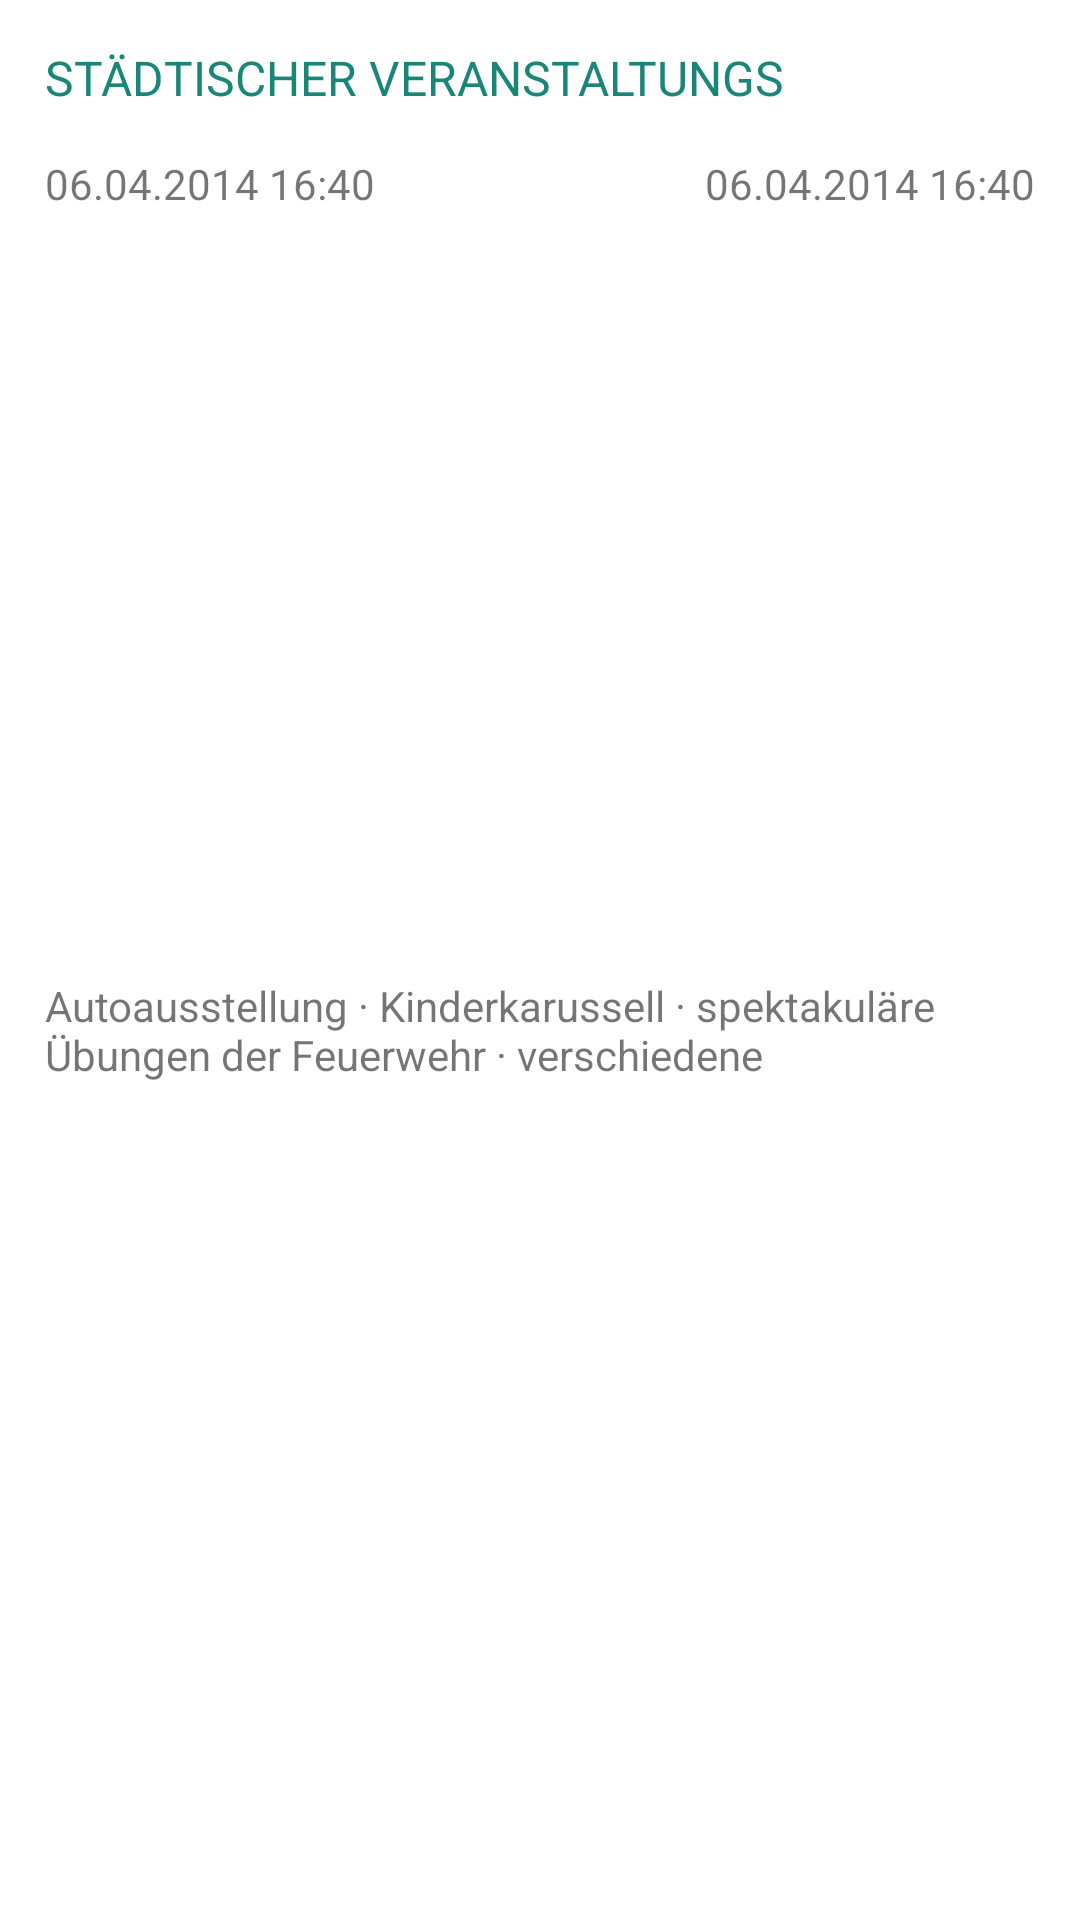

This screen was rendered from an Android layout file. Write that file and the resources it references.
<!-- AndroidManifest.xml: application theme AppTheme -->
<!-- res/layout/fragment_event_detail.xml -->
<?xml version="1.0" encoding="utf-8"?>
<LinearLayout xmlns:android="http://schemas.android.com/apk/res/android"
    android:layout_width="match_parent"
    android:layout_height="match_parent"
    android:background="@color/white"
    android:orientation="vertical"
    android:paddingTop="15dp" >

    <TextView
        android:id="@+id/title"
        android:layout_width="match_parent"
        android:layout_height="wrap_content"
        android:lines="1"
        android:paddingLeft="15dp"
        android:paddingRight="15dp"
        android:text="Städtischer Veranstaltungs "
        android:textAllCaps="true"
        android:textColor="@color/actionbar_bg_start_color"
        android:textSize="16sp" />

    <RelativeLayout
        android:layout_width="match_parent"
        android:layout_height="wrap_content"
        android:gravity="center_vertical"
        android:orientation="horizontal"
        android:padding="15dp" >

        <TextView
            android:id="@+id/startDate"
            android:layout_width="wrap_content"
            android:layout_height="wrap_content"
            android:layout_alignParentLeft="true"
            android:text="06.04.2014 16:40" />

        <TextView
            android:id="@+id/endDate"
            android:layout_width="wrap_content"
            android:layout_height="wrap_content"
            android:layout_alignParentRight="true"
            android:text="06.04.2014 16:40" />
    </RelativeLayout>

	<ImageView
        android:id="@+id/icon"
        android:layout_width="match_parent"
        android:layout_height="225dp"
        android:scaleType="fitXY"
        android:src="@drawable/ic_action_next_item" />
    
    <TextView
        android:id="@+id/detail"
        android:layout_width="match_parent"
        android:layout_height="wrap_content"
        android:text="Autoausstellung · Kinderkarussell · spektakuläre Übungen der Feuerwehr · verschiedene "
		android:padding="15dp"/>
    

</LinearLayout>
<!-- resources referenced by this layout -->
<resources>
  <color name="actionbar_bg_start_color">#1A8677</color>
  <color name="white">#ffffff</color>
  <style name="AppTheme" parent="AppBaseTheme">
          
  		<item name="actionBarStyle">@style/MyActionBar</item>        
      </style>
  <style name="AppBaseTheme" parent="Theme.AppCompat.Light">
          
      </style>
  <style name="MyActionBar" parent="@style/Widget.AppCompat.ActionBar">
          <item name="background">@drawable/actionbar_background</item>
          <item name="titleTextStyle">@style/MyActionBar.TitleTextStyle</item>
  	</style>
  <!-- drawable actionbar_background (drawable) -->
  <?xml version="1.0" encoding="utf-8"?>
  <shape xmlns:android="http://schemas.android.com/apk/res/android" 
      android:shape="rectangle" >
  	<gradient android:startColor="@color/actionbar_bg_start_color" android:endColor="@color/actionbar_bg_end_color"/>
  </shape>
  <style name="MyActionBar.TitleTextStyle" parent="@style/TextAppearance.AppCompat.Widget.ActionBar.Title">
          <item name="android:textColor">@color/white</item>
  	</style>
  <color name="actionbar_bg_end_color">#167568</color>
</resources>
